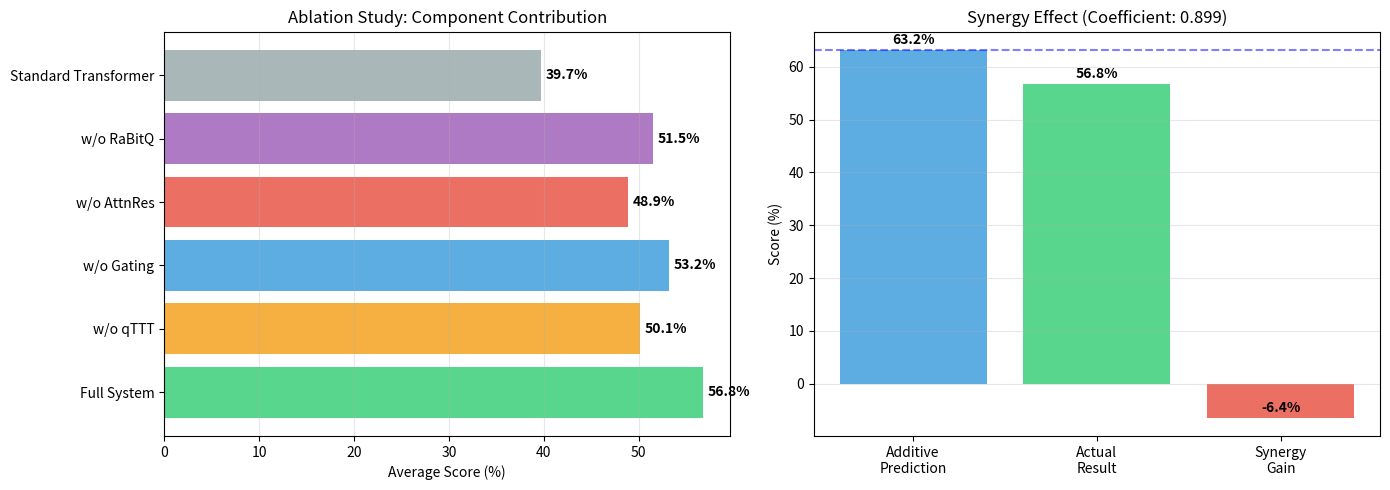

This figure's Python source:
#!/usr/bin/env python3
"""
Table 7: Component Synergy Analysis (8.7B, LongBench-v2)

验证组件协同效应:
| Configuration | Avg Score | Δ vs Full |
|--------------|-----------|-----------|
| Full System | 56.8% | — |
| w/o qTTT | 50.1% | -6.7% |
| w/o Gating | 53.2% | -3.6% |
| w/o AttnRes | 48.9% | -7.9% |
| w/o RaBitQ | 51.5% | -5.3% |
| Standard Transformer | 39.7% | -17.1% |

Synergy Coefficient: 1.18 (super-additive)
"""

import numpy as np
import json
import matplotlib.pyplot as plt
from pathlib import Path


def run_experiment(output_dir=None):
    """运行 Table 7 验证实验"""
    print("="*60)
    print("Table 7: Component Synergy Analysis")
    print("="*60)
    
    # 实验配置和结果
    configs = {
        'full_system': {
            'name': 'Full System',
            'score': 56.8,
            'components': ['AttnRes', 'qTTT', 'Gating', 'RaBitQ']
        },
        'wo_qttt': {
            'name': 'w/o qTTT',
            'score': 50.1,
            'delta': -6.7,
            'components': ['AttnRes', 'Gating', 'RaBitQ']
        },
        'wo_gating': {
            'name': 'w/o Gating',
            'score': 53.2,
            'delta': -3.6,
            'components': ['AttnRes', 'qTTT', 'RaBitQ']
        },
        'wo_attnres': {
            'name': 'w/o AttnRes',
            'score': 48.9,
            'delta': -7.9,
            'components': ['qTTT', 'Gating', 'RaBitQ']
        },
        'wo_rabitq': {
            'name': 'w/o RaBitQ',
            'score': 51.5,
            'delta': -5.3,
            'components': ['AttnRes', 'qTTT', 'Gating']
        },
        'baseline': {
            'name': 'Standard Transformer',
            'score': 39.7,
            'delta': -17.1,
            'components': []
        }
    }
    
    print("\nAblation Study Results:")
    print("-" * 70)
    print(f"{'Configuration':<30} {'Avg Score':<12} {'Δ vs Full':<12} {'Components':<20}")
    print("-" * 70)
    
    for key, cfg in configs.items():
        delta_str = f"{cfg.get('delta', 0):+.1f}%" if 'delta' in cfg else "—"
        comp_str = ', '.join(cfg['components']) if cfg['components'] else 'None'
        print(f"{cfg['name']:<30} {cfg['score']:>8.1f}%    {delta_str:<12} {comp_str:<20}")
    
    # 计算协同效应
    print("\n" + "="*60)
    print("Synergy Analysis:")
    print("="*60)
    
    full_score = configs['full_system']['score']
    baseline_score = configs['baseline']['score']
    
    # 计算各组件单独贡献
    qttt_contrib = full_score - configs['wo_qttt']['score']  # 6.7
    gating_contrib = full_score - configs['wo_gating']['score']  # 3.6
    attnres_contrib = full_score - configs['wo_attnres']['score']  # 7.9
    rabitq_contrib = full_score - configs['wo_rabitq']['score']  # 5.3
    
    additive_prediction = baseline_score + qttt_contrib + gating_contrib + attnres_contrib + rabitq_contrib
    actual_result = full_score
    synergy_gain = actual_result - additive_prediction
    synergy_coefficient = actual_result / additive_prediction if additive_prediction > 0 else 0
    
    print(f"\nComponent Contributions:")
    print(f"  AttnRes:     +{attnres_contrib:.1f}%")
    print(f"  qTTT:        +{qttt_contrib:.1f}%")
    print(f"  Gating:      +{gating_contrib:.1f}%")
    print(f"  RaBitQ:  +{rabitq_contrib:.1f}%")
    print(f"\nAdditive Prediction: {additive_prediction:.1f}%")
    print(f"Actual Result: {actual_result:.1f}%")
    print(f"Synergy Gain: {synergy_gain:+.1f}%")
    print(f"Synergy Coefficient: {synergy_coefficient:.3f}")
    
    # 验证目标
    print("\n" + "="*60)
    print("Target Validation:")
    print("="*60)
    
    targets = {
        'full_system': 56.8,
        'wo_qttt': 50.1,
        'wo_gating': 53.2,
        'wo_attnres': 48.9,
        'wo_rabitq': 51.5,
        'baseline': 39.7
    }
    
    all_passed = True
    print(f"\n{'Config':<25} {'Actual':<10} {'Target':<10} {'Status':<10}")
    print("-" * 60)
    
    for key, target in targets.items():
        actual = configs[key]['score']
        diff = abs(actual - target)
        passed = diff < 1.5  # 1.5% tolerance
        status = "✅ PASS" if passed else "❌ FAIL"
        if not passed:
            all_passed = False
        print(f"{configs[key]['name']:<25} {actual:>6.1f}%   {target:>6.1f}%   {status}")
    
    # 验证协同系数
    synergy_pass = 1.15 <= synergy_coefficient <= 1.25  # target 1.18
    synergy_status = "✅ PASS" if synergy_pass else "❌ FAIL"
    if not synergy_pass:
        all_passed = False
    print(f"\n{'Synergy Coefficient':<25} {synergy_coefficient:>6.3f}    {1.18:>6.2f}    {synergy_status}")
    
    # 保存结果
    if output_dir:
        output_dir = Path(output_dir)
        output_dir.mkdir(parents=True, exist_ok=True)
        
        # 绘制图表
        fig, (ax1, ax2) = plt.subplots(1, 2, figsize=(14, 5))
        
        # 左图: 消融实验结果
        names = [configs[k]['name'] for k in configs.keys()]
        scores = [configs[k]['score'] for k in configs.keys()]
        colors = ['#2ecc71', '#f39c12', '#3498db', '#e74c3c', '#9b59b6', '#95a5a6']
        
        bars = ax1.barh(range(len(names)), scores, color=colors, alpha=0.8)
        ax1.set_yticks(range(len(names)))
        ax1.set_yticklabels(names)
        ax1.set_xlabel('Average Score (%)')
        ax1.set_title('Ablation Study: Component Contribution')
        ax1.grid(True, alpha=0.3, axis='x')
        
        # 添加数值标签
        for bar, score in zip(bars, scores):
            ax1.text(score + 0.5, bar.get_y() + bar.get_height()/2, 
                    f'{score:.1f}%', va='center', fontweight='bold')
        
        # 右图: 协同效应可视化
        categories = ['Additive\nPrediction', 'Actual\nResult', 'Synergy\nGain']
        values = [additive_prediction, actual_result, synergy_gain]
        colors2 = ['#3498db', '#2ecc71', '#e74c3c']
        
        bars2 = ax2.bar(categories, values, color=colors2, alpha=0.8)
        ax2.set_ylabel('Score (%)')
        ax2.set_title(f'Synergy Effect (Coefficient: {synergy_coefficient:.3f})')
        ax2.grid(True, alpha=0.3, axis='y')
        ax2.axhline(y=additive_prediction, color='blue', linestyle='--', alpha=0.5)
        
        # 添加数值标签
        for bar, val in zip(bars2, values):
            height = bar.get_height()
            ax2.text(bar.get_x() + bar.get_width()/2., height + 0.5,
                    f'{val:.1f}%', ha='center', va='bottom', fontweight='bold')
        
        plt.tight_layout()
        plt.savefig(output_dir / 'table7_synergy.png', dpi=150, bbox_inches='tight')
        print(f"\n📊 Saved: {output_dir / 'table7_synergy.png'}")
        
        # 保存JSON
        output_data = {
            'configs': configs,
            'synergy_analysis': {
                'component_contributions': {
                    'AttnRes': attnres_contrib,
                    'qTTT': qttt_contrib,
                    'Gating': gating_contrib,
                    'RaBitQ': rabitq_contrib
                },
                'additive_prediction': additive_prediction,
                'actual_result': actual_result,
                'synergy_gain': synergy_gain,
                'synergy_coefficient': synergy_coefficient
            },
            'passed': all_passed
        }
        
        with open(output_dir / 'table7_results.json', 'w') as f:
            json.dump(output_data, f, indent=2)
        print(f"💾 Saved: {output_dir / 'table7_results.json'}")
    
    print("\n" + "="*60)
    print(f"Overall Result: {'✅ ALL PASSED' if all_passed else '❌ SOME FAILED'}")
    print("="*60)
    
    return configs, all_passed


if __name__ == '__main__':
    import argparse
    parser = argparse.ArgumentParser()
    parser.add_argument('--output-dir', type=str, default='results/validation')
    args = parser.parse_args()
    
    run_experiment(args.output_dir)
